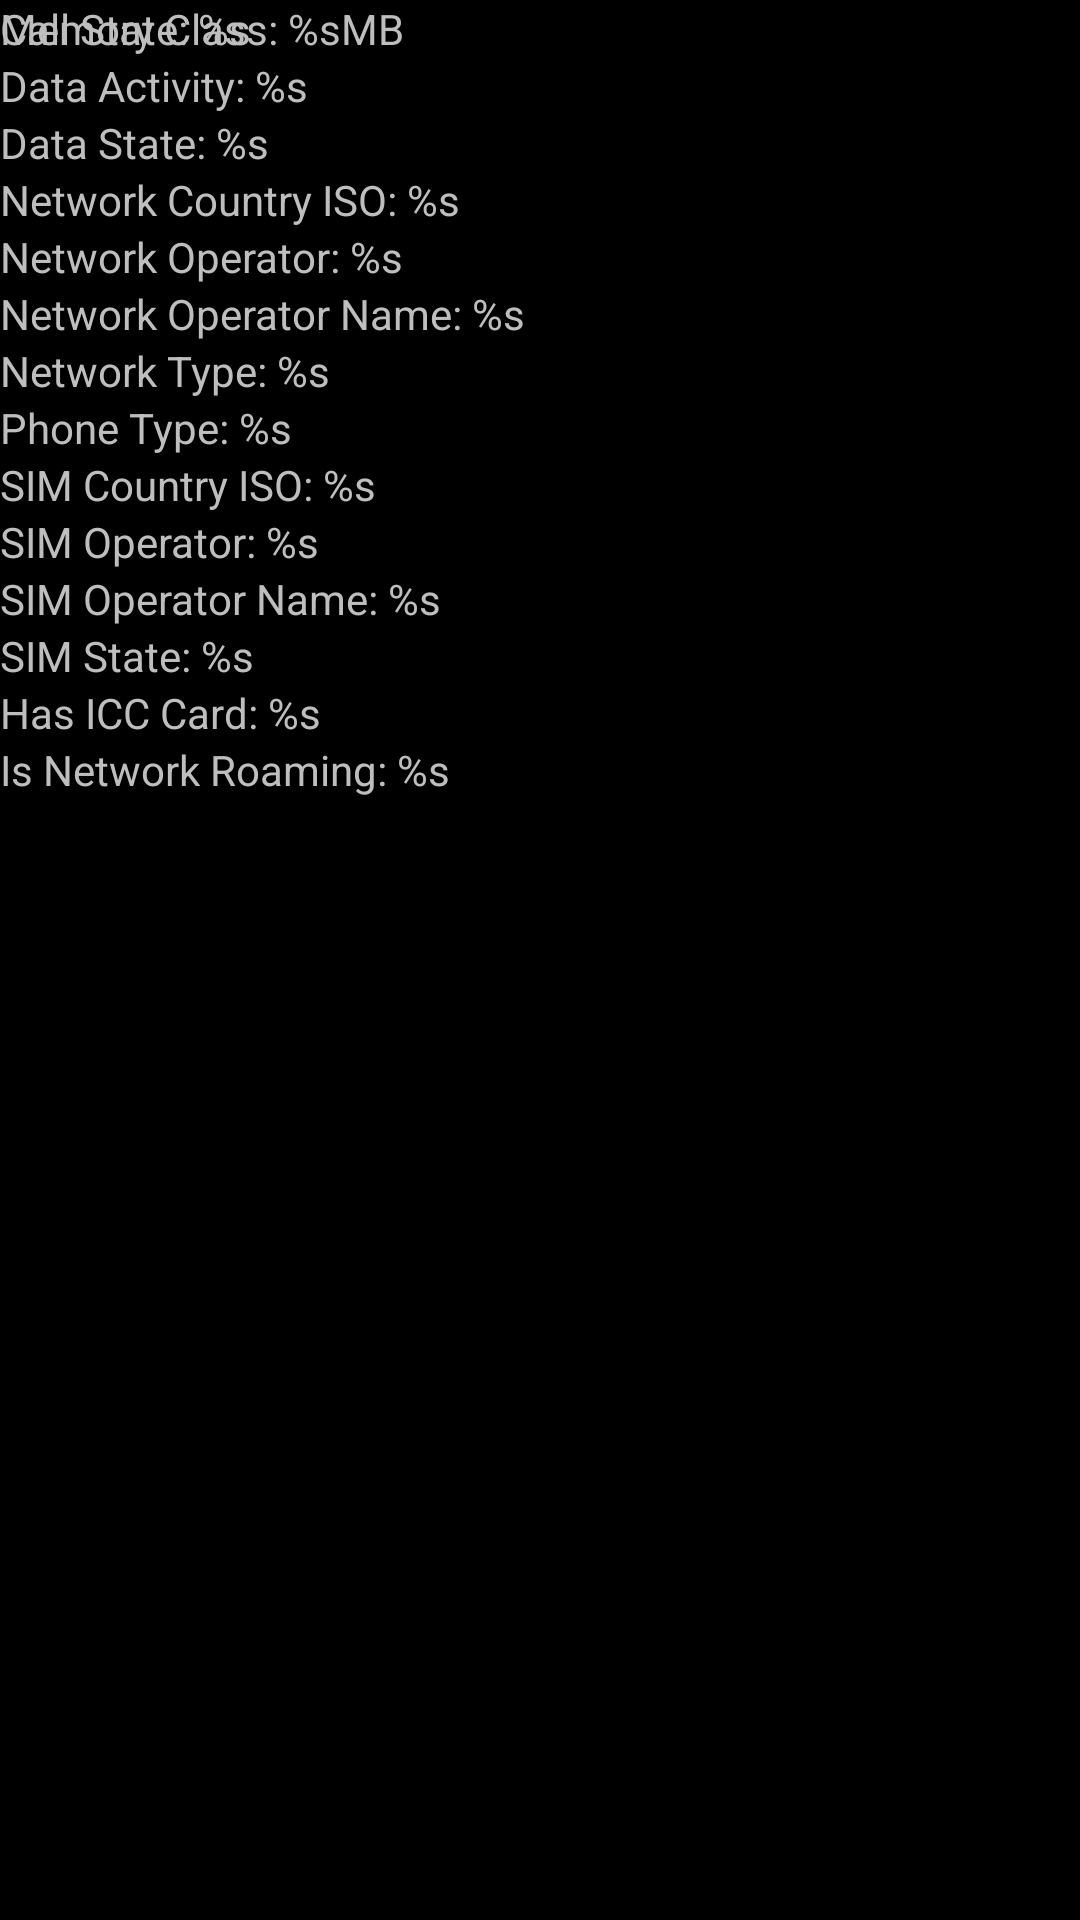

This screen was rendered from an Android layout file. Write that file and the resources it references.
<!-- AndroidManifest.xml: application theme CustomButton -->
<!-- res/layout/no_permissions.xml -->
<?xml version="1.0" encoding="utf-8"?>
<TabHost xmlns:android="http://schemas.android.com/apk/res/android" android:id="@android:id/tabhost" android:layout_width="fill_parent" android:layout_height="fill_parent">
	<LinearLayout android:orientation="vertical" android:layout_width="fill_parent" android:layout_height="fill_parent">
		<TabWidget android:id="@android:id/tabs" android:layout_width="fill_parent" android:layout_height="wrap_content" />
		<FrameLayout android:id="@android:id/tabcontent" android:layout_width="fill_parent" android:layout_height="fill_parent">
			<ScrollView android:id="@+id/scroll" android:layout_width="fill_parent" android:layout_height="wrap_content">
				<LinearLayout android:id="@+id/tab_telephony" android:orientation="vertical" android:layout_width="fill_parent" android:layout_height="wrap_content">
					<TextView android:id="@+id/call_state" android:layout_width="fill_parent" android:layout_height="wrap_content" android:text="@string/list_call_state"/>
					<TextView android:id="@+id/data_activity" android:layout_width="fill_parent" android:layout_height="wrap_content" android:text="@string/list_data_activity"/>
					<TextView android:id="@+id/data_state" android:layout_width="fill_parent" android:layout_height="wrap_content" android:text="@string/list_data_state"/>
					<TextView android:id="@+id/network_country_iso" android:layout_width="fill_parent" android:layout_height="wrap_content" android:text="@string/list_network_country_iso"/>
					<TextView android:id="@+id/network_operator" android:layout_width="fill_parent" android:layout_height="wrap_content" android:text="@string/list_network_operator"/>
					<TextView android:id="@+id/network_operator_name" android:layout_width="fill_parent" android:layout_height="wrap_content" android:text="@string/list_network_operator_name"/>
					<TextView android:id="@+id/network_type" android:layout_width="fill_parent" android:layout_height="wrap_content" android:text="@string/list_network_type"/>
					<TextView android:id="@+id/phone_type" android:layout_width="fill_parent" android:layout_height="wrap_content" android:text="@string/list_phone_type"/>
					<TextView android:id="@+id/sim_country_iso" android:layout_width="fill_parent" android:layout_height="wrap_content" android:text="@string/list_sim_country_iso"/>
					<TextView android:id="@+id/sim_operator" android:layout_width="fill_parent" android:layout_height="wrap_content" android:text="@string/list_sim_operator"/>
					<TextView android:id="@+id/sim_operator_name" android:layout_width="fill_parent" android:layout_height="wrap_content" android:text="@string/list_sim_operator_name"/>
					<TextView android:id="@+id/sim_state" android:layout_width="fill_parent" android:layout_height="wrap_content" android:text="@string/list_sim_state"/>
					<TextView android:id="@+id/has_icc_card" android:layout_width="fill_parent" android:layout_height="wrap_content" android:text="@string/list_has_icc_card"/>
					<TextView android:id="@+id/is_network_roaming" android:layout_width="fill_parent" android:layout_height="wrap_content" android:text="@string/list_is_network_roaming"/>
					
				</LinearLayout>
			</ScrollView>
			<LinearLayout android:id="@+id/tab_other" android:orientation="vertical" android:layout_width="fill_parent" android:layout_height="fill_parent">
				<TextView android:id="@+id/am_memory_class" android:layout_width="fill_parent" android:layout_height="wrap_content" android:text="@string/list_memory_class"/>
				
			</LinearLayout>

		</FrameLayout>
	</LinearLayout>
</TabHost>
<!-- resources referenced by this layout -->
<resources>
  <string name="list_call_state">Call State: %s</string>
  <string name="list_data_activity">Data Activity: %s</string>
  <string name="list_data_state">Data State: %s</string>
  <string name="list_has_icc_card">Has ICC Card: %s</string>
  <string name="list_is_network_roaming">Is Network Roaming: %s</string>
  <string name="list_memory_class">Memory Class: %sMB</string>
  <string name="list_network_country_iso">Network Country ISO: %s</string>
  <string name="list_network_operator">Network Operator: %s</string>
  <string name="list_network_operator_name">Network Operator Name: %s</string>
  <string name="list_network_type">Network Type: %s</string>
  <string name="list_phone_type">Phone Type: %s</string>
  <string name="list_sim_country_iso">SIM Country ISO: %s</string>
  <string name="list_sim_operator">SIM Operator: %s</string>
  <string name="list_sim_operator_name">SIM Operator Name: %s</string>
  <string name="list_sim_state">SIM State: %s</string>
  <style name="CustomButton" parent="android:style/Theme.NoTitleBar">
  		<item name="android:buttonStyle">@style/Button</item>
  	</style>
  <style name="Button" parent="@android:style/Widget.Button">
  		<item name="android:gravity">center_vertical|center_horizontal</item>
  		<item name="android:textColor">#FFFFFFFF</item>
  		<item name="android:shadowColor">#FF000000</item>
  		<item name="android:shadowDx">0</item>
  		<item name="android:shadowDy">-1</item>
  		<item name="android:shadowRadius">0.2</item>
  		<item name="android:textSize">20dip</item>
  		<item name="android:textStyle">bold</item>
  		<item name="android:background">@drawable/btn_custom</item>
  		<item name="android:focusable">true</item>
  		<item name="android:clickable">true</item>
  	</style>
  <!-- drawable btn_custom (drawable-hdpi) -->
  <?xml version="1.0" encoding="utf-8"?>
  <selector xmlns:android="http://schemas.android.com/apk/res/android">
  	<item android:state_enabled="false" android:drawable="@drawable/btn_red" />
  	<item android:state_pressed="true" android:state_enabled="true" android:drawable="@drawable/btn_orange" />
  	<item android:state_focused="true" android:state_enabled="true" android:drawable="@drawable/btn_orange" />
  	<item android:state_enabled="true" android:drawable="@drawable/btn_black" />
  </selector>
</resources>
